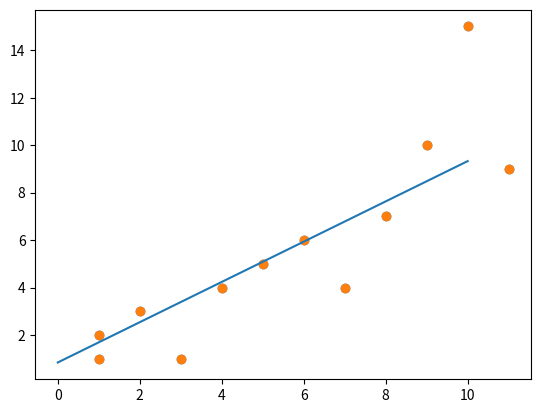

Python code for this plot:
import numpy as np
import matplotlib.pyplot as plt

x_points =np.array( [[1,1,2,3,4,5,6,7,8,9,10,11]]).T
y_points = np.array([[1,2,3,1,4,5,6,4,7,10,15,9]]).T

print(np.zeros(x_points.shape[0]).shape)

plt.scatter(x_points,y_points)

# intialize parameters for the model
# also get the number of training points
def intialize_params(X):
    theta0 = 0
    theta1 = 0
    m = X.shape[1]
    return theta0 ,theta1,m

# function to calculate hypothisis h(X) 
def hyp(theta0,theta1,X):
    return theta0 + theta1*X


# function to compute cost
def compute_cost(theta0,theta1,X,Y,m):
    return (1/(2*m))*np.sum(((hyp(theta0,theta1,X)-Y))**2)

# function to calculate grads
def calculate_grads(X,Y,theta0,theta1,m):
    dtheta0 = (1/m)*np.sum(hyp(theta0,theta1,X)-Y)
    dtheta1 = (1/m)*np.sum(hyp(theta0,theta1,X)-Y)

    return dtheta0,dtheta1

# update paramaters with gradients.
def update_params(theta0,theta1,learning_rate,dtheta0,dtheta1):
    theta0 = theta0 - learning_rate*dtheta0;
    theta1 = theta1 - learning_rate*dtheta1;
    
    return theta0, theta1
    
"""
intialize theta0, theta1
compute intial cost
    while((old_cost-new_cost)<some threshold) ow 
        1 - compute cost 
        2 - get gradient
        3 - update params
    return params
"""
def fit_model(X,Y,learning_rate = 0.001,itters = 50,tolerance = 1e-5,
                plot_result = False,show_iters = False,with_iters=False,with_tolerance = False):
    theta0 , theta1 ,m= intialize_params(X)
    
    # using iterations
    if(with_iters):
        for i in range(itters):
            dtheta0,dtheta1 = calculate_grads(X,Y,theta0,theta1,m)
            theta0,theta1 = update_params(theta0,theta1,learning_rate,dtheta0,dtheta1)
            cost = compute_cost(theta0,theta1,X,Y,m)

            if(show_iters):
                print("caluculated cost at iteration number "+str(i)+ " :"+str(cost))

    # using tolerance
    if(with_tolerance):
        i =0
        while(True):
            cost_old = compute_cost(theta0,theta1,X,Y,m)
            dtheta0,dtheta1 = calculate_grads(X,Y,theta0,theta1,m)
            theta0,theta1 = update_params(theta0,theta1,learning_rate,dtheta0,dtheta1)
            cost_new = compute_cost(theta0,theta1,X,Y,m)
            i +=1
            if(show_iters):
                print("caluculated cost at iteration number "+str(i)+ " :"+str(cost_new))
            if((cost_old-cost_new)<=tolerance):
                break

    
    if(plot_result):
        plt.scatter(x_points,y_points)

        points = np.linspace(0,10,10)
        predicted_line = theta0+theta1*points
        
        plt.plot(points,predicted_line)

    return theta0,theta1

def predict(x_point,theta0,theta1):
    prediction = hyp(theta0,theta1,x_point)
    print("prediction for point x = 8 is : "+str(prediction))
    return prediction

theta0,theta1 = fit_model(x_points,y_points,plot_result=True,show_iters=True,with_tolerance=True)
prediction = predict(theta0,theta1,8)



plt.show()